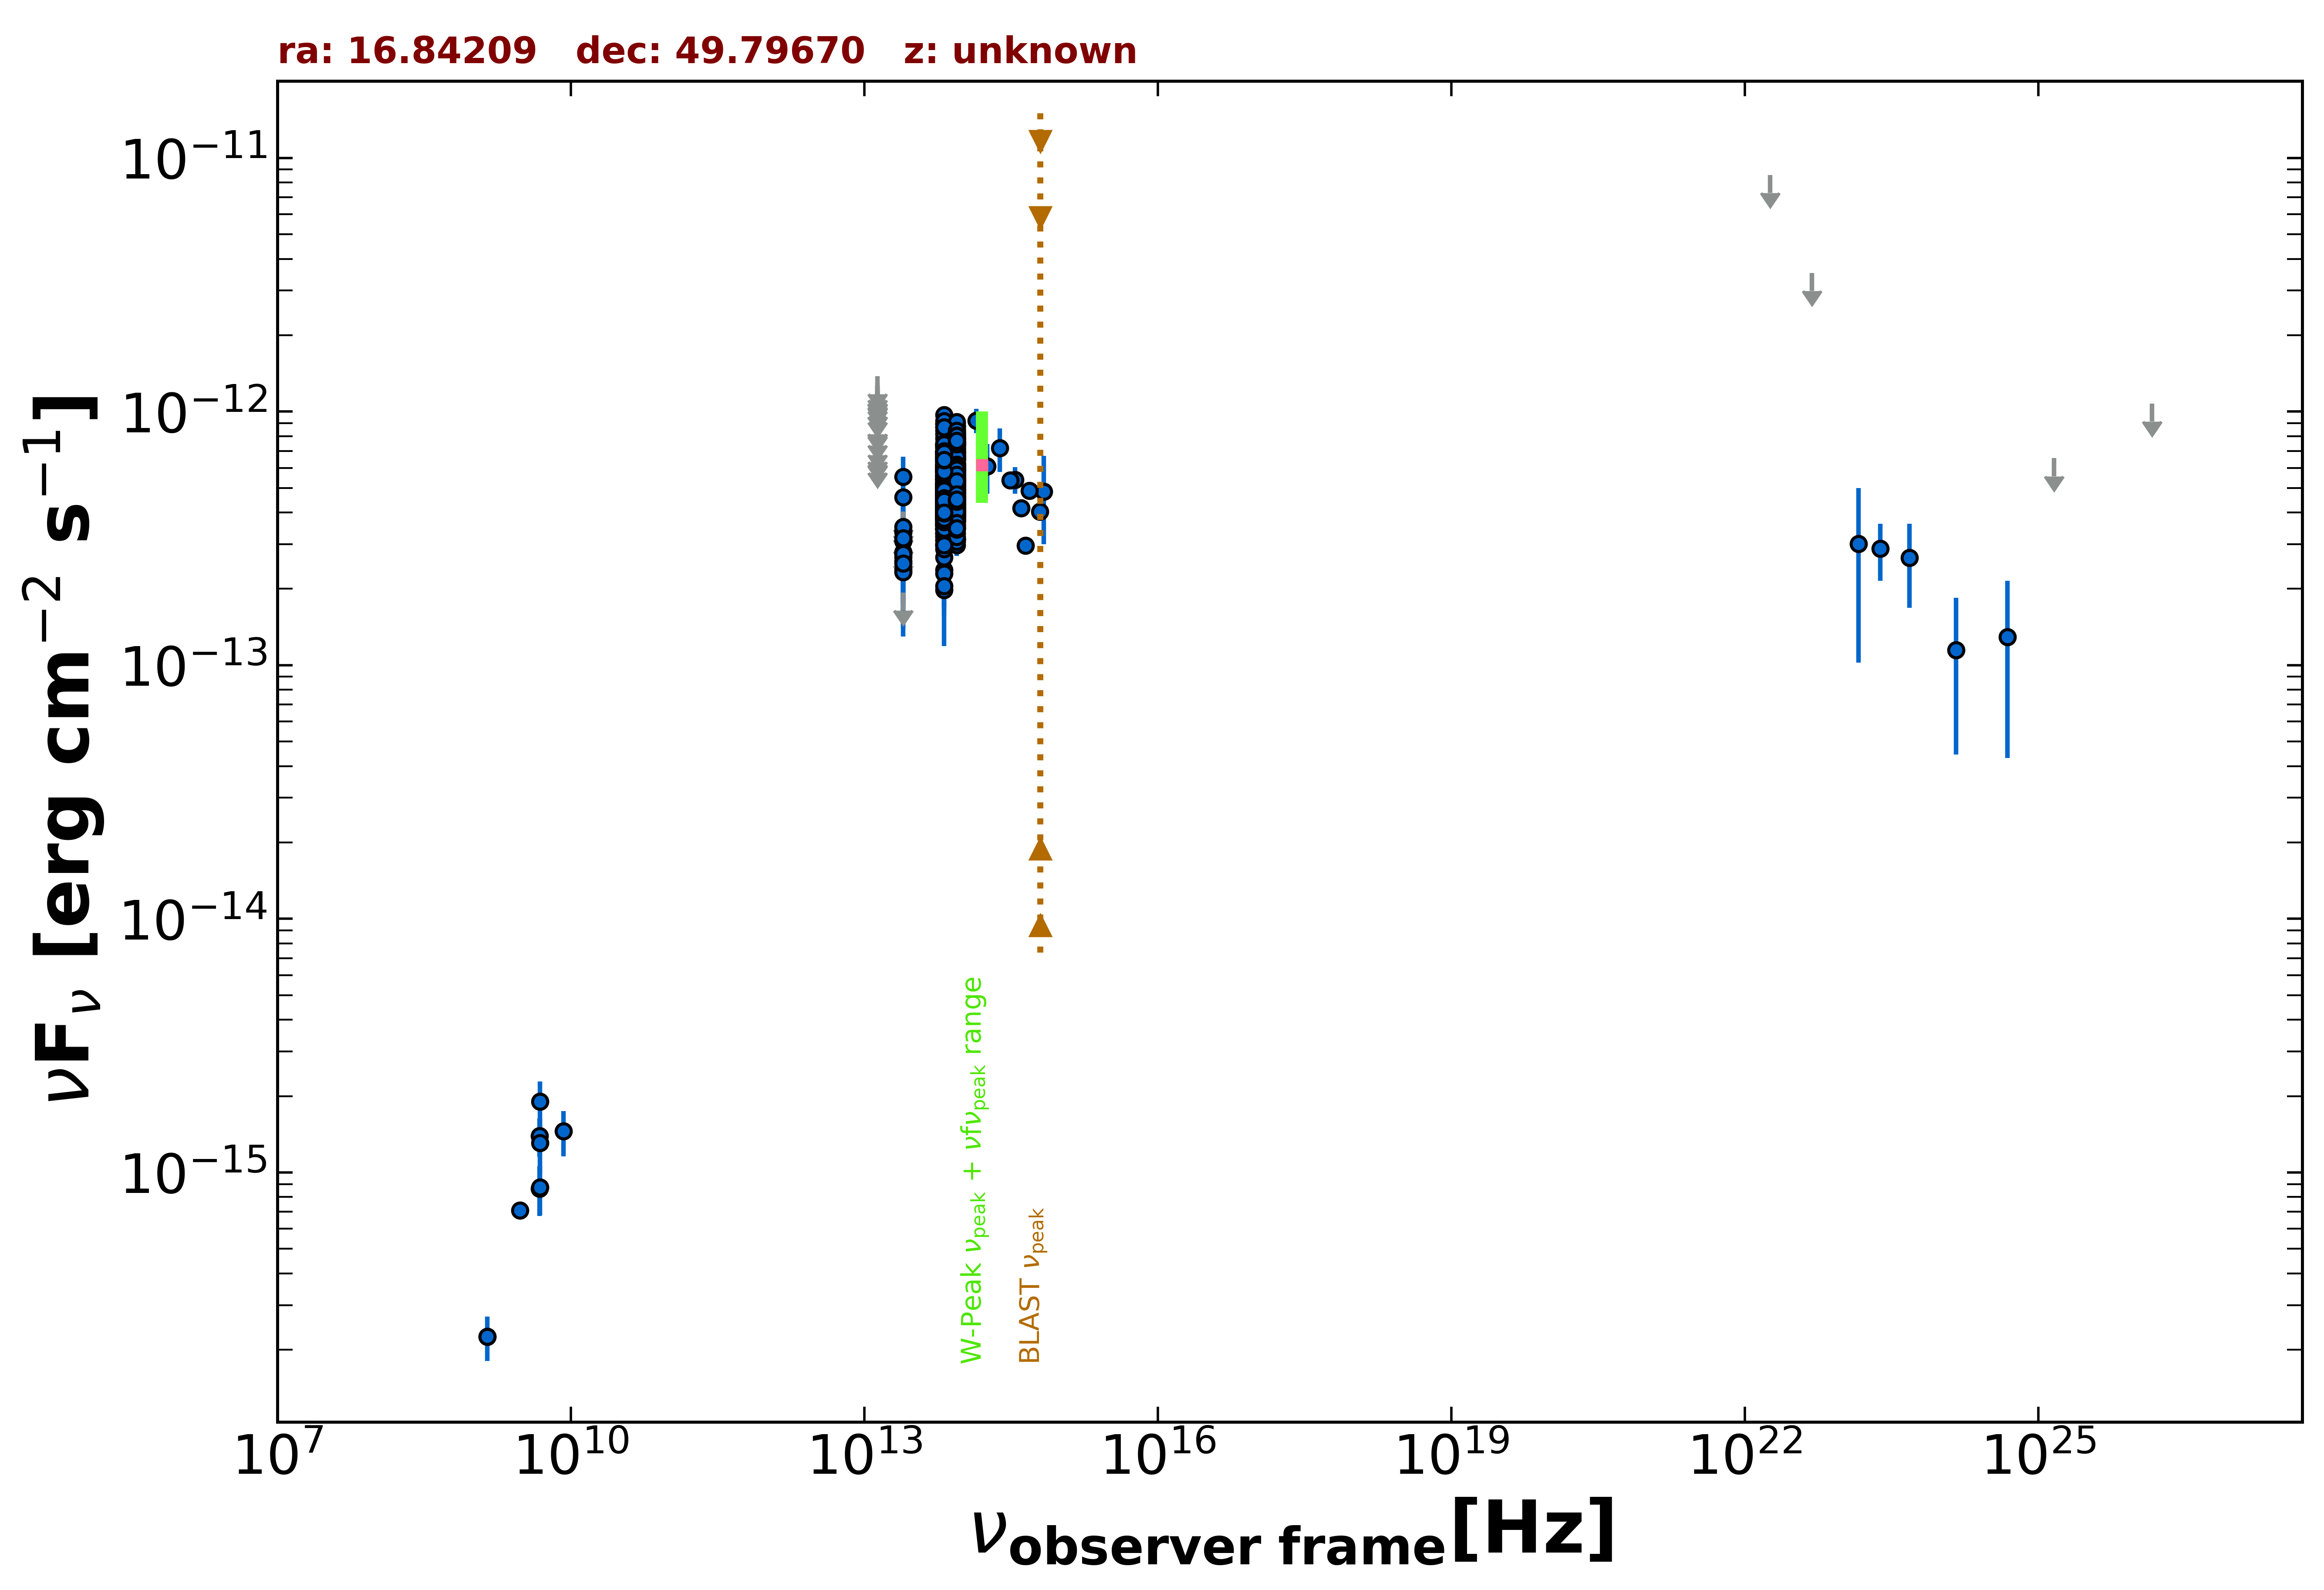

Values plotted in this chart, from the file beside it:
freq., flux, err_flux, MJD_start, MJD_end, flag, catalog, reference
1.400e+09, 2.254e-16, 8.400e-18, 55000, 55000, , NVSS, Condon et al. 1998  AJ  115  1693
3.000e+09, 7.094e-16, 7.200e-18, 55000, 55000, , VLASSQL, Gordon et al. 2021  ApJS  255  30
4.800e+09, 8.640e-16, 1.920e-16, 55000, 55000, , GB6, Gregory et al. 1996  ApJS  103  427
4.800e+09, 1.392e-15, 2.400e-16, 55000, 55000, , GB87, Gregory et al. 1992  VizieR  VIII/14/j20…
1.389e+14, 9.226e-13, 1.020e-13, 55000, 55000, , 2MASS, Skrutskie et al. 2006  AJ  131  1163
1.804e+14, 6.091e-13, 1.352e-13, 55000, 55000, , 2MASS, Skrutskie et al. 2006  AJ  131  1163
2.427e+14, 7.181e-13, 1.391e-13, 55000, 55000, , 2MASS, Skrutskie et al. 2006  AJ  131  1163
8.817e+13, 4.668e-13, 2.650e-15, 55000, 55000, , UNWISE, Schlafly et al. 2019  ApJS  240  30
6.517e+13, 4.227e-13, 3.650e-15, 55000, 55000, , UNWISE, Schlafly et al. 2019  ApJS  240  30
8.817e+13, 4.150e-13, 1.035e-14, 55000, 55000, , WISE, Wright et al. 2010  AJ  140  1868
6.517e+13, 4.013e-13, 1.110e-14, 55000, 55000, , WISE, Wright et al. 2010  AJ  140  1868
2.498e+13, 2.568e-13, 2.795e-14, 55000, 55000, , WISE, Wright et al. 2010  AJ  140  1868
1.363e+13, 2.868e-13, 1.035e-13, 55000, 55000, , WISE, Wright et al. 2010  AJ  140  1868
8.817e+13, 4.302e-13, 2.975e-14, 56682, 56682, , NEOWISE, Mainzer et al. 2014  ApJ  792  30
6.517e+13, 5.085e-13, 3.940e-14, 56682, 56682, , NEOWISE, Mainzer et al. 2014  ApJ  792  30
8.817e+13, 7.455e-13, 3.505e-14, 56682, 56682, , NEOWISE, Mainzer et al. 2014  ApJ  792  30
6.517e+13, 6.765e-13, 6.050e-14, 56682, 56682, , NEOWISE, Mainzer et al. 2014  ApJ  792  30
8.817e+13, 7.435e-13, 3.700e-14, 56683, 56683, , NEOWISE, Mainzer et al. 2014  ApJ  792  30
6.517e+13, 5.383e-13, 5.015e-14, 56683, 56683, , NEOWISE, Mainzer et al. 2014  ApJ  792  30
8.817e+13, 7.799e-13, 3.160e-14, 56682, 56682, , NEOWISE, Mainzer et al. 2014  ApJ  792  30
6.517e+13, 5.908e-13, 4.470e-14, 56682, 56682, , NEOWISE, Mainzer et al. 2014  ApJ  792  30
8.817e+13, 7.380e-13, 3.265e-14, 56682, 56682, , NEOWISE, Mainzer et al. 2014  ApJ  792  30
6.517e+13, 6.466e-13, 4.050e-14, 56682, 56682, , NEOWISE, Mainzer et al. 2014  ApJ  792  30
8.817e+13, 7.469e-13, 3.855e-14, 56682, 56682, , NEOWISE, Mainzer et al. 2014  ApJ  792  30
6.517e+13, 6.267e-13, 5.085e-14, 56682, 56682, , NEOWISE, Mainzer et al. 2014  ApJ  792  30
8.817e+13, 7.469e-13, 3.300e-14, 56683, 56683, , NEOWISE, Mainzer et al. 2014  ApJ  792  30
6.517e+13, 7.235e-13, 4.600e-14, 56683, 56683, , NEOWISE, Mainzer et al. 2014  ApJ  792  30
8.817e+13, 7.435e-13, 3.215e-14, 56682, 56682, , NEOWISE, Mainzer et al. 2014  ApJ  792  30
6.517e+13, 7.025e-13, 4.535e-14, 56682, 56682, , NEOWISE, Mainzer et al. 2014  ApJ  792  30
8.817e+13, 7.538e-13, 4.725e-14, 56682, 56682, , NEOWISE, Mainzer et al. 2014  ApJ  792  30
6.517e+13, 6.808e-13, 4.270e-14, 56682, 56682, , NEOWISE, Mainzer et al. 2014  ApJ  792  30
8.817e+13, 6.743e-13, 3.355e-14, 56683, 56683, , NEOWISE, Mainzer et al. 2014  ApJ  792  30
6.517e+13, 6.431e-13, 4.150e-14, 56683, 56683, , NEOWISE, Mainzer et al. 2014  ApJ  792  30
8.817e+13, 8.326e-13, 3.455e-14, 56682, 56682, , NEOWISE, Mainzer et al. 2014  ApJ  792  30
6.517e+13, 6.635e-13, 4.895e-14, 56682, 56682, , NEOWISE, Mainzer et al. 2014  ApJ  792  30
8.817e+13, 6.970e-13, 3.275e-14, 56682, 56682, , NEOWISE, Mainzer et al. 2014  ApJ  792  30
6.517e+13, 6.593e-13, 4.800e-14, 56682, 56682, , NEOWISE, Mainzer et al. 2014  ApJ  792  30
8.817e+13, 6.475e-13, 3.220e-14, 56682, 56682, , NEOWISE, Mainzer et al. 2014  ApJ  792  30
6.517e+13, 6.617e-13, 5.310e-14, 56682, 56682, , NEOWISE, Mainzer et al. 2014  ApJ  792  30
8.817e+13, 7.657e-13, 3.530e-14, 56683, 56683, , NEOWISE, Mainzer et al. 2014  ApJ  792  30
6.517e+13, 5.854e-13, 4.100e-14, 56683, 56683, , NEOWISE, Mainzer et al. 2014  ApJ  792  30
8.817e+13, 7.219e-13, 3.795e-14, 57601, 57601, , NEOWISE, Mainzer et al. 2014  ApJ  792  30
6.517e+13, 5.174e-13, 5.350e-14, 57601, 57601, , NEOWISE, Mainzer et al. 2014  ApJ  792  30
8.817e+13, 6.099e-13, 3.320e-14, 57601, 57601, , NEOWISE, Mainzer et al. 2014  ApJ  792  30
6.517e+13, 5.747e-13, 4.130e-14, 57601, 57601, , NEOWISE, Mainzer et al. 2014  ApJ  792  30
8.817e+13, 5.868e-13, 3.025e-14, 57600, 57600, , NEOWISE, Mainzer et al. 2014  ApJ  792  30
6.517e+13, 4.676e-13, 3.790e-14, 57600, 57600, , NEOWISE, Mainzer et al. 2014  ApJ  792  30
8.817e+13, 5.441e-13, 3.105e-14, 57601, 57601, , NEOWISE, Mainzer et al. 2014  ApJ  792  30
6.517e+13, 4.732e-13, 8.900e-14, 57601, 57601, , NEOWISE, Mainzer et al. 2014  ApJ  792  30
8.817e+13, 5.366e-13, 3.215e-14, 57601, 57601, , NEOWISE, Mainzer et al. 2014  ApJ  792  30
6.517e+13, 4.869e-13, 4.400e-14, 57601, 57601, , NEOWISE, Mainzer et al. 2014  ApJ  792  30
8.817e+13, 5.966e-13, 3.075e-14, 57600, 57600, , NEOWISE, Mainzer et al. 2014  ApJ  792  30
6.517e+13, 5.433e-13, 4.010e-14, 57600, 57600, , NEOWISE, Mainzer et al. 2014  ApJ  792  30
8.817e+13, 4.282e-13, 3.080e-14, 56871, 56871, , NEOWISE, Mainzer et al. 2014  ApJ  792  30
6.517e+13, 4.017e-13, 4.225e-14, 56871, 56871, , NEOWISE, Mainzer et al. 2014  ApJ  792  30
8.817e+13, 4.116e-13, 2.695e-14, 56871, 56871, , NEOWISE, Mainzer et al. 2014  ApJ  792  30
6.517e+13, 3.925e-13, 4.095e-14, 56871, 56871, , NEOWISE, Mainzer et al. 2014  ApJ  792  30
8.817e+13, 4.618e-13, 2.805e-14, 56871, 56871, , NEOWISE, Mainzer et al. 2014  ApJ  792  30
6.517e+13, 3.557e-13, 4.695e-14, 56871, 56871, , NEOWISE, Mainzer et al. 2014  ApJ  792  30
8.817e+13, 4.212e-13, 2.910e-14, 56872, 56872, , NEOWISE, Mainzer et al. 2014  ApJ  792  30
... 690 more rows
